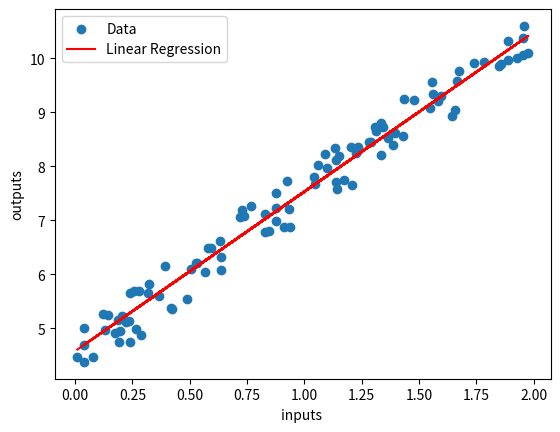

Generate this figure with matplotlib:
import numpy as np
import matplotlib.pyplot as plt

# Generate some sample data
np.random.seed(0)
X = 2 * np.random.rand(100, 1)
y = 4 + 3 * X + np.random.rand(100, 1)

# Initialize weights and bias
theta0 = np.random.randn()
theta1 = np.random.randn()

# Define learning rate and number of iterations
learning_rate = 0.01
num_iterations = 1000

# Perform gradient descent
for iteration in range(num_iterations):
    # Calculate predictions
    y_pred = theta0 + theta1 * X
    
    # Calculate gradients
    gradient0 = -np.mean(y - y_pred)
    gradient1 = -np.mean((y - y_pred) * X)
    
    # Update weights and bias
    theta0 -= learning_rate * gradient0
    theta1 -= learning_rate * gradient1

# Print the final values of theta0 and theta1
print("Theta0:", theta0)
print("Theta1:", theta1)

# Plot the data and the linear regression line
plt.scatter(X, y, label='Data')
plt.plot(X, theta0 + theta1 * X, 'r-', label='Linear Regression')
plt.xlabel('inputs ')
plt.ylabel('outputs')
plt.legend()
plt.show()
